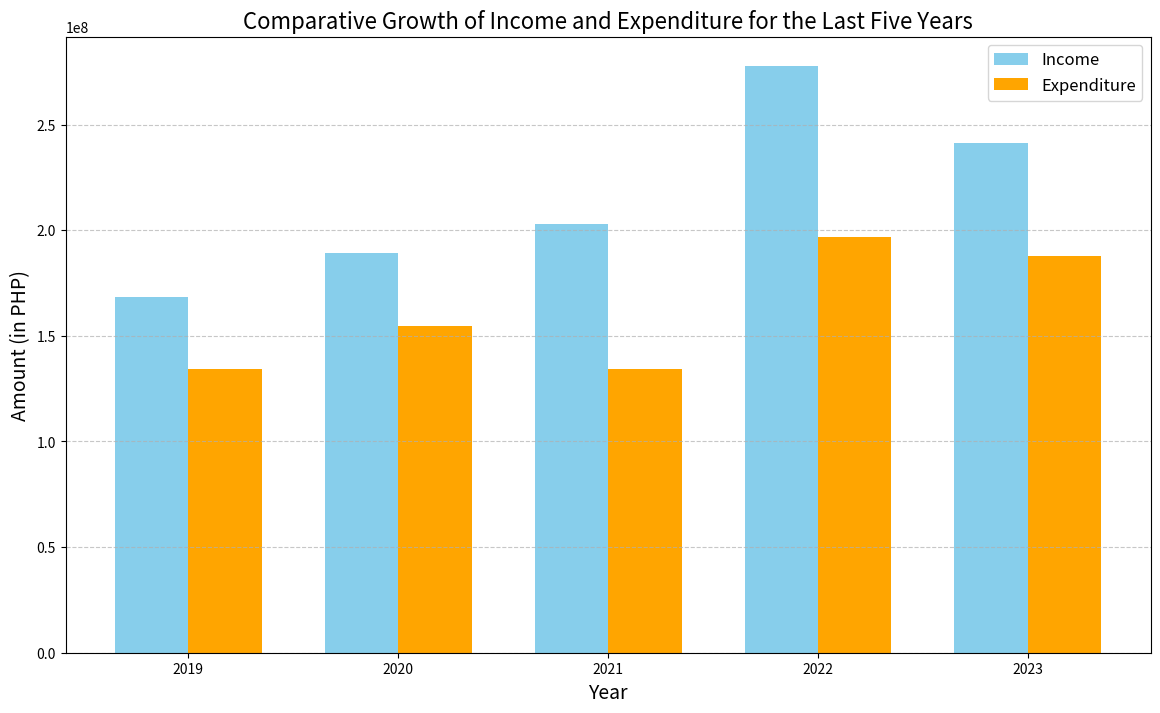

This figure's Python source:
import matplotlib.pyplot as plt
import numpy as np

# Data for the plot
years = ["2019", "2020", "2021", "2022", "2023"]

# Income and Expenditure data
income = [168304647.80, 188991570.65, 202961010.18, 277704814.34, 241355763.79]
expenditure = [134202635.78, 154875606.00, 134079985.36, 196886843.18, 187995466.08]

# Bar width
bar_width = 0.35
index = np.arange(len(years))

# Create a bar plot
plt.figure(figsize=(14, 8))

plt.bar(index, income, bar_width, label='Income', color='skyblue')
plt.bar(index + bar_width, expenditure, bar_width, label='Expenditure', color='orange')

# Adding titles and labels
plt.title('Comparative Growth of Income and Expenditure for the Last Five Years', fontsize=16)
plt.xlabel('Year', fontsize=14)
plt.ylabel('Amount (in PHP)', fontsize=14)
plt.xticks(index + bar_width / 2, years)
plt.legend(fontsize="12")

# Adding grid
plt.grid(True, axis='y', linestyle='--', alpha=0.7)

# Display the plot
plt.show()
